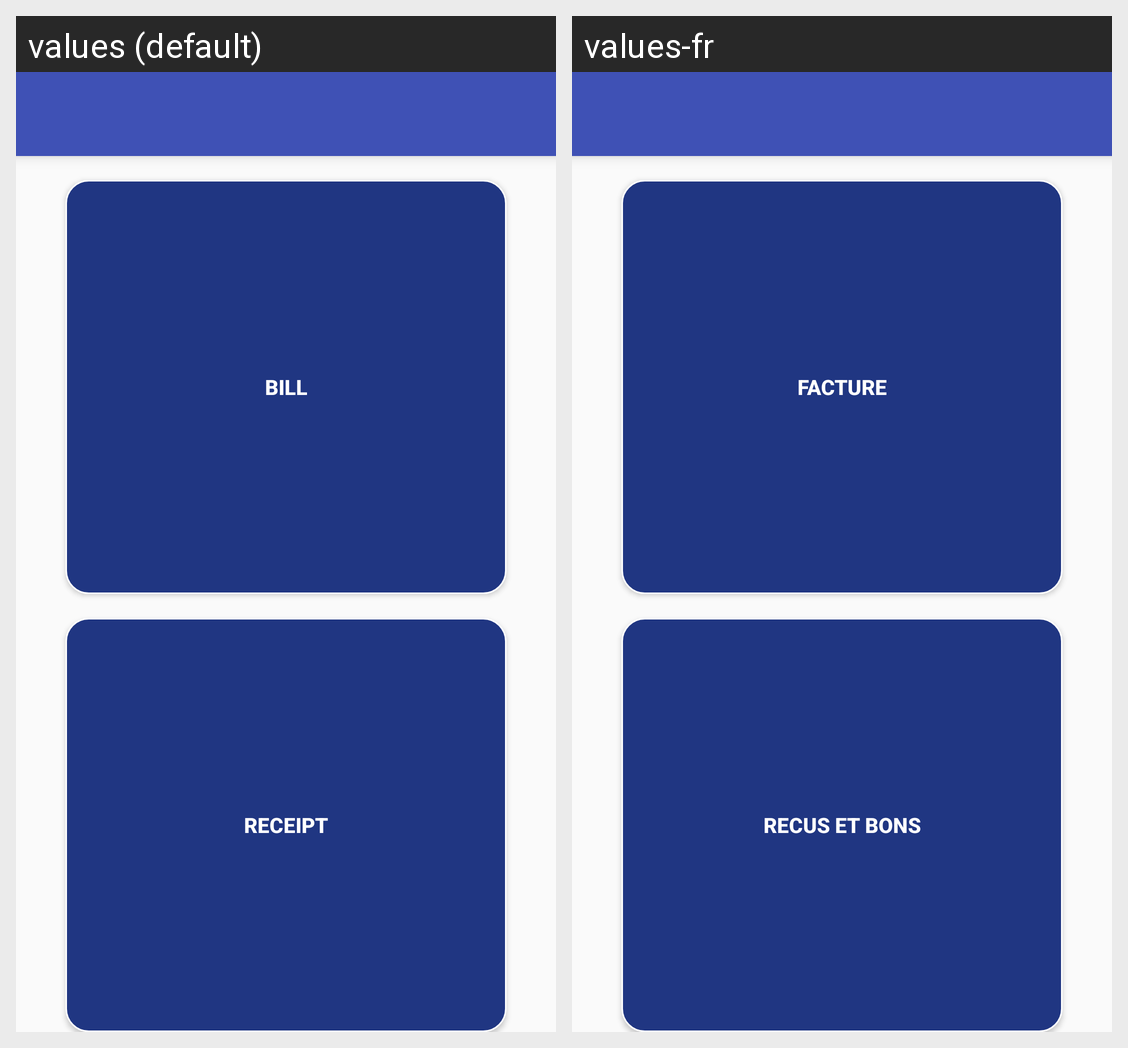

Here is an Android app screen in its default locale and in the app's own translations. Write out the translated-string differences for the strings that appear on this screen.
Android screen res/layout/print_menu.xml rendered under 2 locales, left to right: values (default), values-fr. Device: Nexus 5 (rendered at 1080×1920; each locale shown at half size, 540×960, under a caption strip naming it); theme AppTheme.
Strings drawn on this screen, with the default value and each locale's value (text and hints the layout hard-codes, and strings that could not be matched under every locale, appear in the picture but are not listed):

billPrint
  values: Bill
  values-fr: Facture

receiptPrint
  values: RECEIPT
  values-fr: RECUS ET BONS
